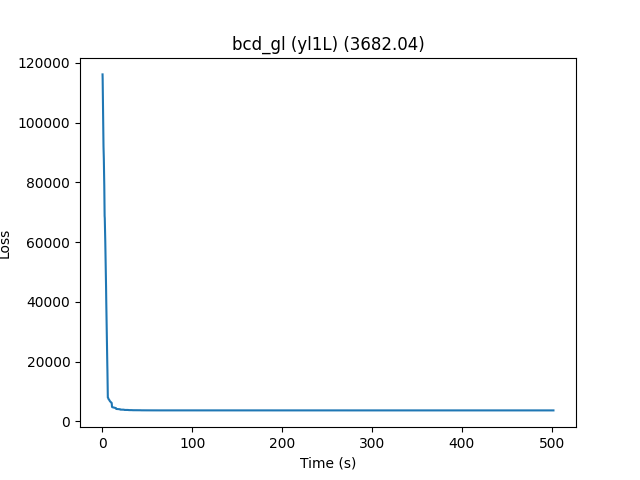

The data file committed next to this chart (first rows):
losses, time_itr, lambda_, step_size, preprocess_time
116159, 0.1036, 0.01, 0.0001, 0.665
114619, 0.124, 0.01, 0.0001, 0.665
110761, 0.09284, 0.01, 0.0001, 0.665
109484, 0.08223, 0.01, 0.0001, 0.665
108665, 0.07674, 0.01, 0.0001, 0.665
106264, 0.08864, 0.01, 0.0001, 0.665
103557, 0.1344, 0.01, 0.0001, 0.665
100030, 0.1233, 0.01, 0.0001, 0.665
97285, 0.1402, 0.01, 0.0001, 0.665
95840, 0.1035, 0.01, 0.0001, 0.665
92012, 0.09957, 0.01, 0.0001, 0.665
90430, 0.1694, 0.01, 0.0001, 0.665
87918, 0.1964, 0.01, 0.0001, 0.665
85377, 0.09556, 0.01, 0.0001, 0.665
83056, 0.1555, 0.01, 0.0001, 0.665
81223, 0.1151, 0.01, 0.0001, 0.665
78808, 0.141, 0.01, 0.0001, 0.665
74193, 0.135, 0.01, 0.0001, 0.665
70779, 0.1084, 0.01, 0.0001, 0.665
68748, 0.1319, 0.01, 0.0001, 0.665
68060, 0.1616, 0.01, 0.0001, 0.665
66778, 0.1076, 0.01, 0.0001, 0.665
65632, 0.08426, 0.01, 0.0001, 0.665
64905, 0.1174, 0.01, 0.0001, 0.665
63241, 0.1234, 0.01, 0.0001, 0.665
60076, 0.1408, 0.01, 0.0001, 0.665
58321, 0.1038, 0.01, 0.0001, 0.665
55333, 0.1132, 0.01, 0.0001, 0.665
54352, 0.1033, 0.01, 0.0001, 0.665
52133, 0.1268, 0.01, 0.0001, 0.665
51191, 0.1029, 0.01, 0.0001, 0.665
46812, 0.1261, 0.01, 0.0001, 0.665
46208, 0.09994, 0.01, 0.0001, 0.665
45018, 0.08628, 0.01, 0.0001, 0.665
40815, 0.09532, 0.01, 0.0001, 0.665
40331, 0.1191, 0.01, 0.0001, 0.665
38301, 0.1017, 0.01, 0.0001, 0.665
36039, 0.1275, 0.01, 0.0001, 0.665
35007, 0.1122, 0.01, 0.0001, 0.665
31886, 0.1633, 0.01, 0.0001, 0.665
29201, 0.122, 0.01, 0.0001, 0.665
27458, 0.1086, 0.01, 0.0001, 0.665
26182, 0.0824, 0.01, 0.0001, 0.665
21962, 0.07892, 0.01, 0.0001, 0.665
21044, 0.1019, 0.01, 0.0001, 0.665
18536, 0.2022, 0.01, 0.0001, 0.665
17111, 0.09902, 0.01, 0.0001, 0.665
12705, 0.1658, 0.01, 0.0001, 0.665
9866, 0.1518, 0.01, 0.0001, 0.665
7990, 0.1405, 0.01, 0.0001, 0.665
7952, 0.09264, 0.01, 0.0001, 0.665
7928, 0.09805, 0.01, 0.0001, 0.665
7914, 0.0763, 0.01, 0.0001, 0.665
7866, 0.08497, 0.01, 0.0001, 0.665
7854, 0.09024, 0.01, 0.0001, 0.665
7766, 0.08853, 0.01, 0.0001, 0.665
7647, 0.08627, 0.01, 0.0001, 0.665
7512, 0.07943, 0.01, 0.0001, 0.665
7473, 0.09396, 0.01, 0.0001, 0.665
7411, 0.09026, 0.01, 0.0001, 0.665
... 4,540 more rows
